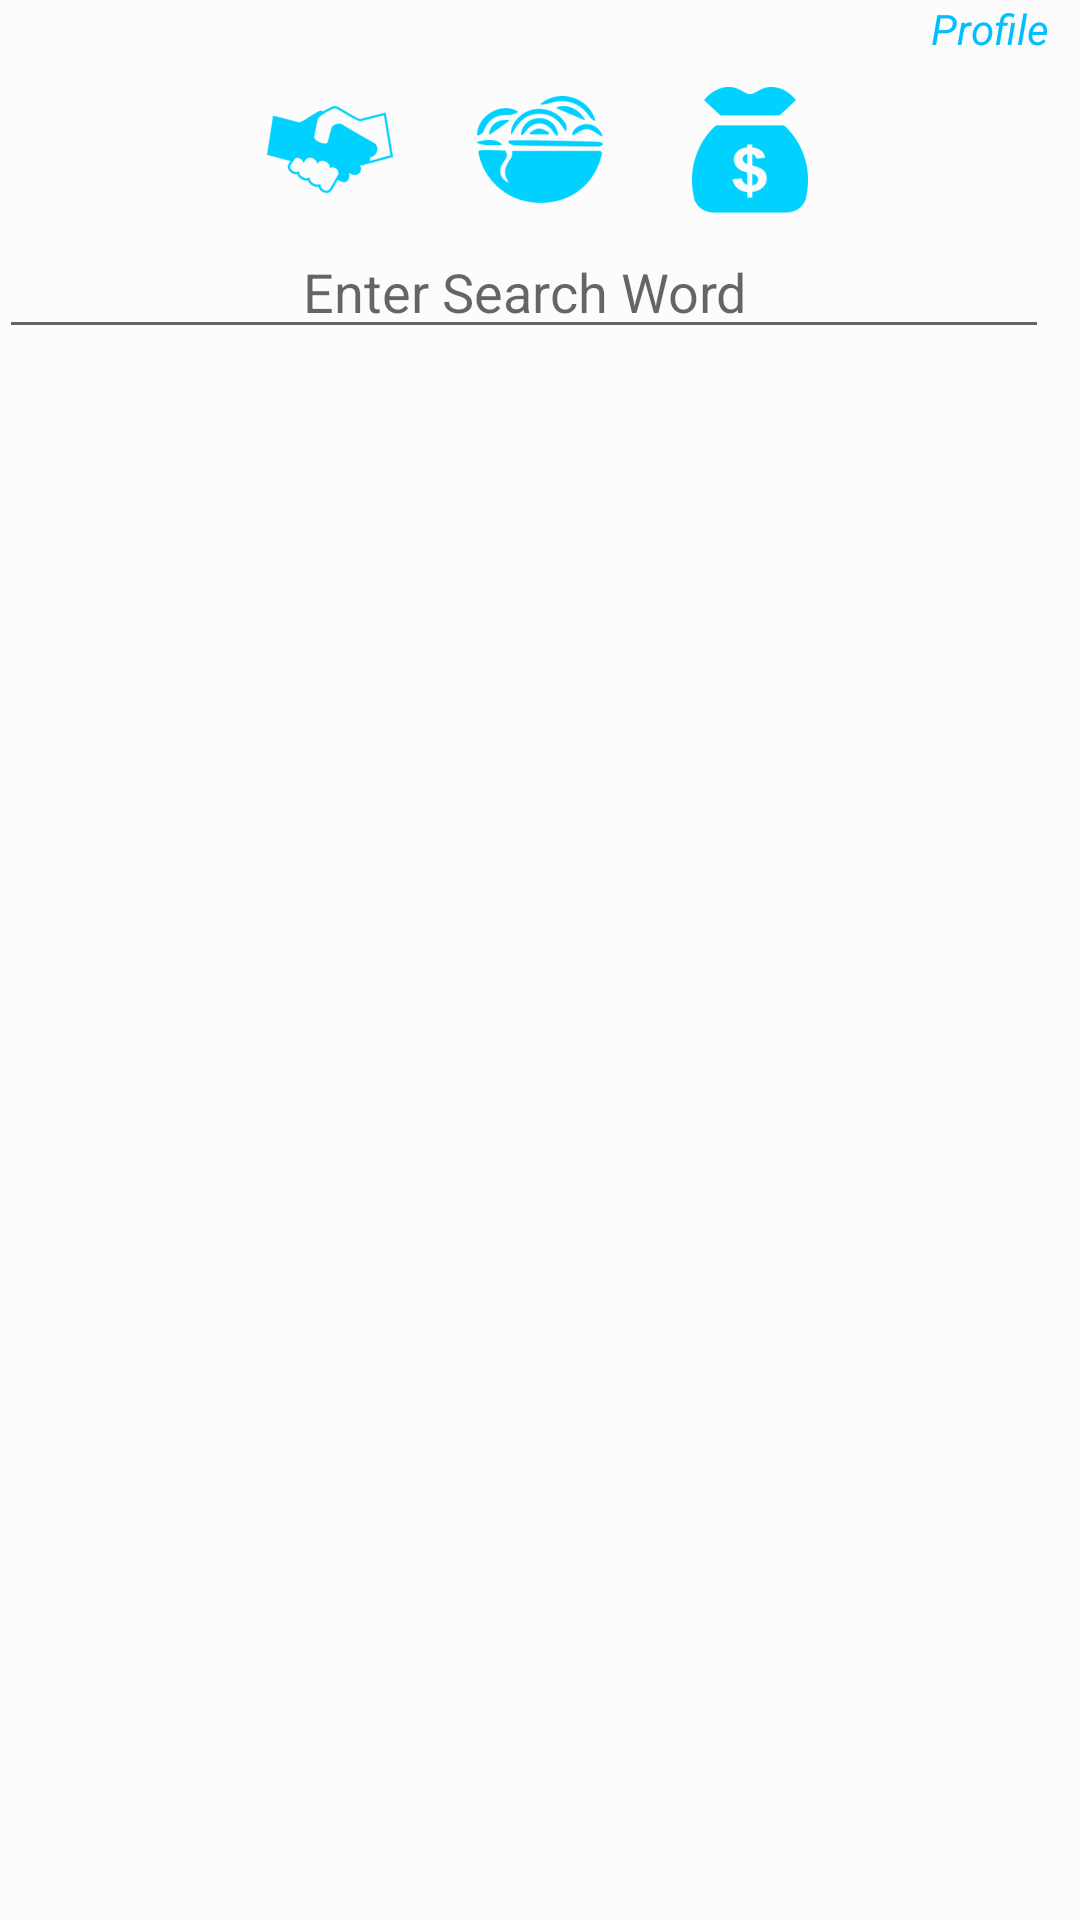

Write the Android layout XML for this screen, with the resource values it uses.
<!-- AndroidManifest.xml: application theme AppTheme -->
<!-- res/layout/activity_homepage.xml -->
<?xml version="1.0" encoding="utf-8"?>
<android.support.design.widget.CoordinatorLayout xmlns:android="http://schemas.android.com/apk/res/android"
    xmlns:app="http://schemas.android.com/apk/res-auto"
    xmlns:tools="http://schemas.android.com/tools"
    android:layout_width="match_parent"
    android:layout_height="match_parent"
    android:fitsSystemWindows="true"
    tools:context="com.example.example.noodle.Homepage">

    <android.support.design.widget.AppBarLayout
        android:layout_width="match_parent"
        android:layout_height="wrap_content"
        android:theme="@style/AppTheme.AppBarOverlay">

    </android.support.design.widget.AppBarLayout>

    <include layout="@layout/content_homepage" />


</android.support.design.widget.CoordinatorLayout>
<!-- res/layout/content_homepage.xml (included above) -->
<?xml version="1.0" encoding="utf-8"?>
<RelativeLayout xmlns:android="http://schemas.android.com/apk/res/android"
    xmlns:app="http://schemas.android.com/apk/res-auto"
    xmlns:tools="http://schemas.android.com/tools"
    android:layout_width="match_parent"
    android:layout_height="match_parent"
    android:paddingBottom="@dimen/activity_vertical_margin"
    android:paddingLeft="@dimen/activity_horizontal_margin"
    android:paddingRight="@dimen/activity_horizontal_margin"
    android:paddingTop="@dimen/activity_vertical_margin"
    app:layout_behavior="@string/appbar_scrolling_view_behavior"
    tools:context="com.example.example.noodle.Homepage"
    tools:showIn="@layout/activity_homepage">

    <TextView
        android:layout_width="wrap_content"
        android:layout_height="wrap_content"
        android:id="@+id/profileBtn"
        android:text="Profile"
        android:clickable="true"
        android:layout_alignParentTop="true"
        android:layout_alignRight="@+id/search"
        android:layout_alignEnd="@+id/search"
        android:textColor="@color/sky"
        android:textStyle="italic"/>

    <ImageButton
        android:layout_width="50dp"
        android:layout_height="50dp"
        android:src="@mipmap/service"
        android:scaleType="center"
        android:background="@color/back"
        android:id="@+id/newsfeedBtn"
        android:clickable="true"
        android:layout_marginTop="25dp"
        android:layout_toLeftOf="@+id/createBtn"
        android:layout_marginRight="20dp"/>

    <ImageButton
        android:layout_width="50dp"
        android:layout_height="50dp"
        android:src="@mipmap/icon"
        android:scaleType="center"
        android:background="@color/back"
        android:id="@+id/createBtn"
        android:clickable="true"
        android:layout_marginTop="25dp"
        android:layout_centerHorizontal="true"/>

    <ImageButton
        android:layout_width="50dp"
        android:layout_height="50dp"
        android:background="@color/back"
        android:src="@mipmap/sales"
        android:scaleType="center"
        android:id="@+id/salesBtn"
        android:clickable="true"
        android:layout_marginTop="25dp"
        android:layout_toRightOf="@+id/createBtn"
        android:layout_marginLeft="20dp"/>

    <EditText
        android:layout_width="350dp"
        android:layout_height="wrap_content"
        android:id="@+id/search"
        android:hint="Enter Search Word"
        android:gravity="center"
        android:layout_below="@+id/newsfeedBtn"/>

    <ListView
        android:layout_width="match_parent"
        android:layout_height="450dp"
        android:layout_below="@+id/search"
        android:layout_marginTop="5dp"
        android:clickable="true"
        android:id="@+id/newsfeed"
        android:scrollbarAlwaysDrawVerticalTrack="true"
        >

    </ListView>

</RelativeLayout>
<!-- resources referenced by this layout -->
<resources>
  <item name="back" type="color">#FCFCFC</item>
  <item name="sky" type="color">#00BFFF</item>
  <!-- mipmap icon: png bitmap (mipmap-hdpi, 2187 bytes) -->
  <!-- mipmap sales: png bitmap (mipmap-hdpi, 1360 bytes) -->
  <!-- mipmap service: png bitmap (mipmap-hdpi, 1611 bytes) -->
  <style name="AppTheme.AppBarOverlay" parent="ThemeOverlay.AppCompat.Dark.ActionBar" />
  <style name="AppTheme" parent="Theme.AppCompat.Light.DarkActionBar">
          
          <item name="colorPrimary">@color/blue</item>
          <item name="colorPrimaryDark">@color/darkblue</item>
          <item name="colorAccent">@color/darkblue</item>
          <item name="android:background">@color/back</item>
      </style>
  <item name="blue" type="color">#FF33B5E5</item>
  <item name="darkblue" type="color">#FF0099CC</item>
</resources>
